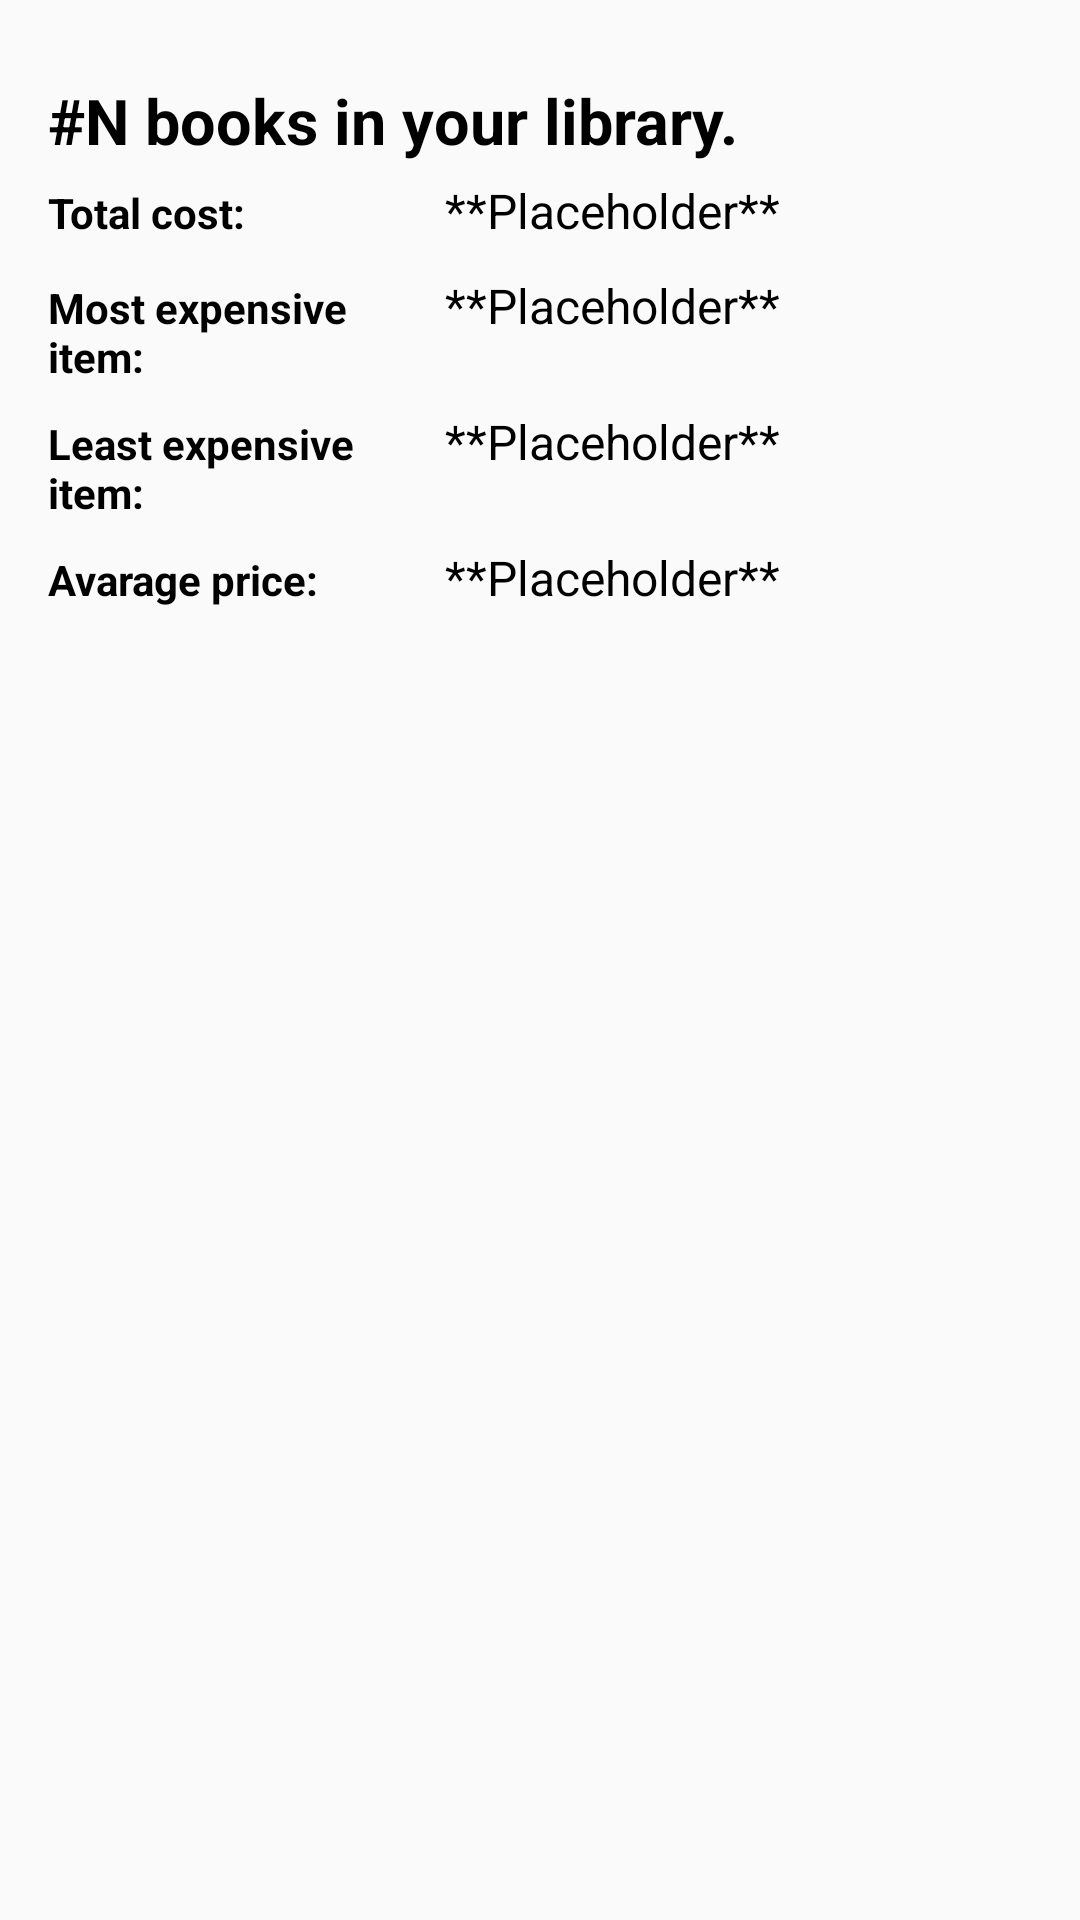

Layout XML and referenced resources for this Android screen:
<!-- AndroidManifest.xml: application theme AppTheme -->
<!-- res/layout/activity_summary.xml -->
<?xml version="1.0" encoding="utf-8"?>
<android.widget.RelativeLayout xmlns:android="http://schemas.android.com/apk/res/android"
    xmlns:app="http://schemas.android.com/apk/res-auto"
    xmlns:tools="http://schemas.android.com/tools"
    android:layout_width="match_parent"
    android:layout_height="match_parent"
    tools:context="com.mobilecomputing.bookmanager.SummaryActivity">

    <LinearLayout
        android:layout_width="match_parent"
        android:layout_height="match_parent"
        android:orientation="vertical"
        android:paddingLeft="16dp"
        android:paddingStart="16dp"
        android:paddingRight="16dp"
        android:paddingEnd="16dp"
        android:paddingTop="26dp">

        <LinearLayout
            android:layout_width="match_parent"
            android:layout_height="wrap_content"
            android:orientation="horizontal">

            <TextView
                android:id="@+id/summary_bookCount"
                style="@style/HeadingText"
                android:layout_width="wrap_content"
                android:layout_height="wrap_content"
                android:text="@string/placeholder_number" />

            <TextView
                style="@style/HeadingText"
                android:layout_width="wrap_content"
                android:layout_height="wrap_content"
                android:text="@string/summary_bookCount" />
        </LinearLayout>

        <TableLayout xmlns:android="http://schemas.android.com/apk/res/android"
            android:id="@+id/tableLayout1"
            android:layout_width="fill_parent"
            android:layout_height="fill_parent" >
            <TableRow>
                <android.support.v7.widget.AppCompatTextView
                    android:id="@+id/tv1"
                    android:layout_width="0dp"
                    android:layout_weight=".4"
                    android:text="@string/summary_totalCost"
                    style="@style/GridTitleText"
                    android:layout_centerVertical="true"
                    android:layout_marginEnd="2dp"
                    android:layout_marginTop="5dp"
                    android:layout_marginBottom="5dp"/>

                <android.support.v7.widget.AppCompatTextView
                    android:id="@+id/summary_totalCost"
                    style="@style/NormalText"
                    android:layout_width="0dp"
                    android:layout_height="wrap_content"
                    android:layout_centerVertical="true"
                    android:layout_marginBottom="5dp"
                    android:layout_marginTop="5dp"
                    android:layout_weight=".6"
                    android:text="@string/placeholder_string" />

            </TableRow>
            <TableRow>
                <android.support.v7.widget.AppCompatTextView
                    android:id="@+id/tv2"
                    android:layout_width="0dp"
                    android:layout_weight=".4"
                    android:text="@string/summary_mostExpensive"
                    style="@style/GridTitleText"
                    android:layout_centerVertical="true"
                    android:layout_marginEnd="2dp"
                    android:layout_marginTop="5dp"
                    android:layout_marginBottom="5dp"/>

                <android.support.v7.widget.AppCompatTextView
                    android:id="@+id/summary_mostExpensive"
                    style="@style/NormalText"
                    android:layout_width="0dp"
                    android:layout_height="wrap_content"
                    android:layout_centerVertical="true"
                    android:layout_marginBottom="5dp"
                    android:layout_marginTop="5dp"
                    android:layout_weight=".6"
                    android:text="@string/placeholder_string" />

            </TableRow>
            <TableRow>
                <android.support.v7.widget.AppCompatTextView
                    android:id="@+id/tv3"
                    android:layout_width="0dp"
                    android:layout_weight=".4"
                    android:text="@string/summary_leastExpensive"
                    style="@style/GridTitleText"
                    android:layout_centerVertical="true"
                    android:layout_marginEnd="2dp"
                    android:layout_marginTop="5dp"
                    android:layout_marginBottom="5dp"/>

                <android.support.v7.widget.AppCompatTextView
                    android:id="@+id/summary_leastExpensive"
                    style="@style/NormalText"
                    android:layout_width="0dp"
                    android:layout_height="wrap_content"
                    android:layout_centerVertical="true"
                    android:layout_marginBottom="5dp"
                    android:layout_marginTop="5dp"
                    android:layout_weight=".6"
                    android:text="@string/placeholder_string" />

            </TableRow>
            <TableRow>
                <android.support.v7.widget.AppCompatTextView
                    android:id="@+id/tv4"
                    android:layout_width="0dp"
                    android:layout_weight=".4"
                    android:text="@string/summary_avaragePrice"
                    style="@style/GridTitleText"
                    android:layout_centerVertical="true"
                    android:layout_marginEnd="2dp"
                    android:layout_marginTop="5dp"
                    android:layout_marginBottom="5dp"/>

                <android.support.v7.widget.AppCompatTextView
                    android:id="@+id/summary_avaragePrice"
                    style="@style/NormalText"
                    android:layout_width="0dp"
                    android:layout_height="wrap_content"
                    android:layout_centerVertical="true"
                    android:layout_marginBottom="5dp"
                    android:layout_marginTop="5dp"
                    android:layout_weight=".6"
                    android:text="@string/placeholder_string" />

            </TableRow>
        </TableLayout>
    </LinearLayout>



</android.widget.RelativeLayout>
<!-- resources referenced by this layout -->
<resources>
  <string name="placeholder_number">#N</string>
  <string name="placeholder_string">**Placeholder**</string>
  <string name="summary_avaragePrice">Avarage price:\u0020</string>
  <string name="summary_bookCount">\u0020books in your library.</string>
  <string name="summary_leastExpensive">Least expensive item:\u0020</string>
  <string name="summary_mostExpensive">Most expensive item:\u0020</string>
  <string name="summary_totalCost">Total cost:\u0020</string>
  <style name="GridTitleText">
  
          <item name="android:layout_height">wrap_content</item>
          <item name="android:textSize">14dp</item>
          <item name="android:textColor">@color/colorText</item>
          <item name="android:textStyle">bold</item>
  
      </style>
  <style name="HeadingText">
          <item name="android:layout_height">wrap_content</item>
          <item name="android:textSize">21dp</item>
          <item name="android:textColor">@color/colorText</item>
          <item name="android:textStyle">bold</item>
  
      </style>
  <style name="NormalText">
          <item name="android:textSize">16dp</item>
          <item name="android:textColor">@color/colorText</item>
  
      </style>
  <style name="AppTheme" parent="Theme.AppCompat.Light.DarkActionBar">
          
          <item name="colorPrimary">@color/colorPrimary</item>
          <item name="colorPrimaryDark">@color/colorPrimaryDark</item>
          <item name="colorAccent">@color/colorAccent</item>
      </style>
  <color name="colorText">#000000</color>
  <color name="colorPrimary">#3F51B5</color>
  <color name="colorPrimaryDark">#303F9F</color>
  <color name="colorAccent">#FF4081</color>
</resources>
